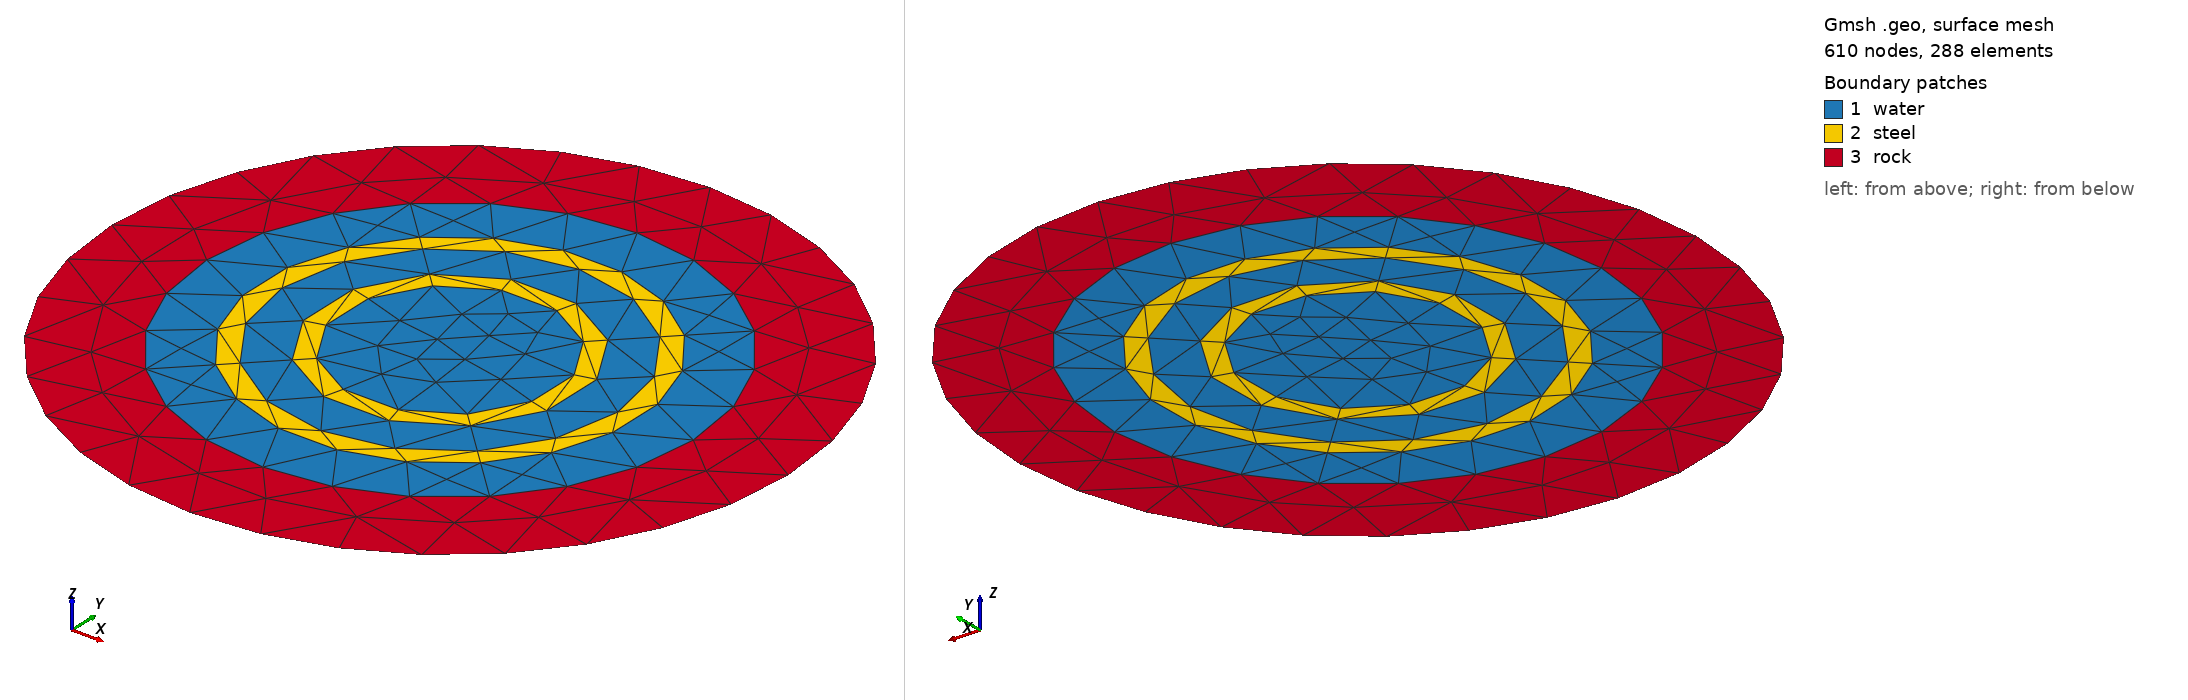

Gmsh geometry script, surface-meshed: 610 nodes, 288 surface elements. Boundary patches (legend numbers): 1 water, 2 steel, 3 rock. Left view from above one corner, right view from below the opposite corner. Legend entries are the model's physical surfaces. The drawing asked Gmsh for element sizes between 1% and 20% of the model's largest extent; the script's own settings can give other sizes.

=== realWellW.geo (drawn) ===
DefineConstant[scale = 1];
DefineConstant[factor = 1];
DefineConstant[r1 = 0.09525];
DefineConstant[r2 = 0.01750];
DefineConstant[r3 = 0.03725];
DefineConstant[r4 = 0.01750];
DefineConstant[r5 = 0.05000];
DefineConstant[r6 = 0.08500];

DefineConstant[el_size_1 = 0.0125];
DefineConstant[el_size_2 = 0.005];
DefineConstant[el_size_3 = 0.0175];
DefineConstant[el_size_4 = 0.025];

r1*=scale;
r2*=scale;
r3*=scale;
r4*=scale;
r5*=scale;
r6*=scale;


el_size_1*=scale;
el_size_2*=scale;
el_size_3*=scale;
el_size_4*=scale;

dist1=r1;
dist2=r2+dist1;
dist3=r3+dist2;
dist4=r4+dist3;
dist5=r5+dist4;
dist6=r6+dist5;
pi_val = 3.14159265358979323846264338327950288;


p_0 = newp; Point(p_0) = { 0 , 0 , 0 };//center

////////////////////////////INNER CIRCLE
//inner circle
p_c1_1 = newp; Point(p_c1_1) = { dist1 * Cos(pi_val/4) , dist1 * Sin(pi_val/4) , 0 };
p_c1_2 = newp; Point(p_c1_2) = {-dist1 * Cos(pi_val/4) , dist1 * Sin(pi_val/4) , 0 };
p_c1_3 = newp; Point(p_c1_3) = {-dist1 * Cos(pi_val/4) ,-dist1 * Sin(pi_val/4) , 0 };
p_c1_4 = newp; Point(p_c1_4) = { dist1 * Cos(pi_val/4) ,-dist1 * Sin(pi_val/4) , 0 };

//arcs
a_c1_1 = newl; Circle(a_c1_1) = {p_c1_1 , p_0 , p_c1_2};
a_c1_2 = newl; Circle(a_c1_2) = {p_c1_2 , p_0 , p_c1_3};
a_c1_3 = newl; Circle(a_c1_3) = {p_c1_3 , p_0 , p_c1_4};
a_c1_4 = newl; Circle(a_c1_4) = {p_c1_4 , p_0 , p_c1_1};

//surfaces
edges_list_1[] = {a_c1_1,a_c1_2,a_c1_3,a_c1_4};
ll_c1_1 = newll; Line Loop(ll_c1_1) = edges_list_1[];
s_c1_1 = news; Plane Surface(s_c1_1) = {ll_c1_1};


///circle 2
//inner circle
p_c2_1 = newp; Point(p_c2_1) = { dist2 * Cos(pi_val/4) , dist2 * Sin(pi_val/4) , 0 };
p_c2_2 = newp; Point(p_c2_2) = {-dist2 * Cos(pi_val/4) , dist2 * Sin(pi_val/4) , 0 };
p_c2_3 = newp; Point(p_c2_3) = {-dist2 * Cos(pi_val/4) ,-dist2 * Sin(pi_val/4) , 0 };
p_c2_4 = newp; Point(p_c2_4) = { dist2 * Cos(pi_val/4) ,-dist2 * Sin(pi_val/4) , 0 };

//arcs
a_c2_1 = newl; Circle(a_c2_1) = {p_c2_1 , p_0 , p_c2_2};
a_c2_2 = newl; Circle(a_c2_2) = {p_c2_2 , p_0 , p_c2_3};
a_c2_3 = newl; Circle(a_c2_3) = {p_c2_3 , p_0 , p_c2_4};
a_c2_4 = newl; Circle(a_c2_4) = {p_c2_4 , p_0 , p_c2_1};

//surfaces
edges_list_2[] = {a_c2_1,a_c2_2,a_c2_3,a_c2_4};
ll_c2_1 = newll; Line Loop(ll_c2_1) = edges_list_2[];
s_c2_1 = news; Plane Surface(s_c2_1) = {ll_c2_1,ll_c1_1};


///circle 3
//inner circle
p_c3_1 = newp; Point(p_c3_1) = { dist3 * Cos(pi_val/4) , dist3 * Sin(pi_val/4) , 0 };
p_c3_2 = newp; Point(p_c3_2) = {-dist3 * Cos(pi_val/4) , dist3 * Sin(pi_val/4) , 0 };
p_c3_3 = newp; Point(p_c3_3) = {-dist3 * Cos(pi_val/4) ,-dist3 * Sin(pi_val/4) , 0 };
p_c3_4 = newp; Point(p_c3_4) = { dist3 * Cos(pi_val/4) ,-dist3 * Sin(pi_val/4) , 0 };

//arcs
a_c3_1 = newl; Circle(a_c3_1) = {p_c3_1 , p_0 , p_c3_2};
a_c3_2 = newl; Circle(a_c3_2) = {p_c3_2 , p_0 , p_c3_3};
a_c3_3 = newl; Circle(a_c3_3) = {p_c3_3 , p_0 , p_c3_4};
a_c3_4 = newl; Circle(a_c3_4) = {p_c3_4 , p_0 , p_c3_1};

//surfaces
edges_list_3[] = {a_c3_1,a_c3_2,a_c3_3,a_c3_4};
ll_c3_1 = newll; Line Loop(ll_c3_1) = edges_list_3[];
s_c3_1 = news; Plane Surface(s_c3_1) = {ll_c3_1,ll_c2_1};

///circle 4
//inner circle
p_c4_1 = newp; Point(p_c4_1) = { dist4 * Cos(pi_val/4) , dist4 * Sin(pi_val/4) , 0 };
p_c4_2 = newp; Point(p_c4_2) = {-dist4 * Cos(pi_val/4) , dist4 * Sin(pi_val/4) , 0 };
p_c4_3 = newp; Point(p_c4_3) = {-dist4 * Cos(pi_val/4) ,-dist4 * Sin(pi_val/4) , 0 };
p_c4_4 = newp; Point(p_c4_4) = { dist4 * Cos(pi_val/4) ,-dist4 * Sin(pi_val/4) , 0 };

//arcs
a_c4_1 = newl; Circle(a_c4_1) = {p_c4_1 , p_0 , p_c4_2};
a_c4_2 = newl; Circle(a_c4_2) = {p_c4_2 , p_0 , p_c4_3};
a_c4_3 = newl; Circle(a_c4_3) = {p_c4_3 , p_0 , p_c4_4};
a_c4_4 = newl; Circle(a_c4_4) = {p_c4_4 , p_0 , p_c4_1};

//surfaces
edges_list_4[] = {a_c4_1,a_c4_2,a_c4_3,a_c4_4};
ll_c4_1 = newll; Line Loop(ll_c4_1) = edges_list_4[];
s_c4_1 = news; Plane Surface(s_c4_1) = {ll_c4_1,ll_c3_1};

///circle 5
//inner circle
p_c5_1 = newp; Point(p_c5_1) = { dist5 * Cos(pi_val/4) , dist5 * Sin(pi_val/4) , 0 };
p_c5_2 = newp; Point(p_c5_2) = {-dist5 * Cos(pi_val/4) , dist5 * Sin(pi_val/4) , 0 };
p_c5_3 = newp; Point(p_c5_3) = {-dist5 * Cos(pi_val/4) ,-dist5 * Sin(pi_val/4) , 0 };
p_c5_4 = newp; Point(p_c5_4) = { dist5 * Cos(pi_val/4) ,-dist5 * Sin(pi_val/4) , 0 };

//arcs
a_c5_1 = newl; Circle(a_c5_1) = {p_c5_1 , p_0 , p_c5_2};
a_c5_2 = newl; Circle(a_c5_2) = {p_c5_2 , p_0 , p_c5_3};
a_c5_3 = newl; Circle(a_c5_3) = {p_c5_3 , p_0 , p_c5_4};
a_c5_4 = newl; Circle(a_c5_4) = {p_c5_4 , p_0 , p_c5_1};

//surfaces
edges_list_5[] = {a_c5_1,a_c5_2,a_c5_3,a_c5_4};
ll_c5_1 = newll; Line Loop(ll_c5_1) = edges_list_5[];
s_c5_1 = news; Plane Surface(s_c5_1) = {ll_c5_1,ll_c4_1};

///circle 6
//inner circle
p_c6_1 = newp; Point(p_c6_1) = { dist6 * Cos(pi_val/4) , dist6 * Sin(pi_val/4) , 0 };
p_c6_2 = newp; Point(p_c6_2) = {-dist6 * Cos(pi_val/4) , dist6 * Sin(pi_val/4) , 0 };
p_c6_3 = newp; Point(p_c6_3) = {-dist6 * Cos(pi_val/4) ,-dist6 * Sin(pi_val/4) , 0 };
p_c6_4 = newp; Point(p_c6_4) = { dist6 * Cos(pi_val/4) ,-dist6 * Sin(pi_val/4) , 0 };

//arcs
a_c6_1 = newl; Circle(a_c6_1) = {p_c6_1 , p_0 , p_c6_2};
a_c6_2 = newl; Circle(a_c6_2) = {p_c6_2 , p_0 , p_c6_3};
a_c6_3 = newl; Circle(a_c6_3) = {p_c6_3 , p_0 , p_c6_4};
a_c6_4 = newl; Circle(a_c6_4) = {p_c6_4 , p_0 , p_c6_1};

//surfaces
edges_list_6[] = {a_c6_1,a_c6_2,a_c6_3,a_c6_4};
ll_c6_1 = newll; Line Loop(ll_c6_1) = edges_list_6[];
s_c6_1 = news; Plane Surface(s_c6_1) = {ll_c6_1,ll_c5_1};


Coherence;

allsurfaces[] = Surface '*';

boundary[] = CombinedBoundary{ Surface{allsurfaces[]}; } ;

Physical Surface("water",1) = {s_c1_1, s_c3_1, s_c5_1};
Physical Surface("steel",2) 	  = {s_c2_1, s_c4_1} ;
//Physical Surface("cement",3) = {s_c5_1} ;
Physical Surface("rock",4) = {s_c6_1} ;
Physical Line("boundary", 5)   = boundary[];

waterMaterials[] = Physical Surface(1);
waterMaterialsBound[] = CombinedBoundary{ Surface{waterMaterials[]}; };

steelMaterials[] = Physical Surface(2);
steelMaterialsBound[] = CombinedBoundary{ Surface{steelMaterials[]}; };

//cementMaterials[] = Physical Surface(3);
//cementMaterialsBound[] = CombinedBoundary{ Surface{cementMaterials[]}; };

rockMaterials[] = Physical Surface(4);
rockMaterialsBound[] = CombinedBoundary{ Surface{rockMaterials[]}; };



Field[1] = MathEval;
Field[1].F = Sprintf("%g", el_size_1);

Field[2] = Restrict;
Field[2].IField = 1;
Field[2].FacesList = {Abs(waterMaterials[])};
Field[2].EdgesList = {Abs(waterMaterialsBound[])};

Field[3] = MathEval;
Field[3].F = Sprintf("%g", el_size_2);

Field[4] = Restrict;
Field[4].IField = 3;
Field[4].FacesList = {Abs(steelMaterials[])};
Field[4].EdgesList = {Abs(steelMaterialsBound[])};

//Field[5] = MathEval;
//Field[5].F = Sprintf("%g", el_size_3);

//Field[6] = Restrict;
//Field[6].IField = 5;
//Field[6].FacesList = {Abs(cementMaterials[])};
//Field[6].EdgesList = {Abs(cementMaterialsBound[])};

Field[7] = MathEval;
Field[7].F = Sprintf("%g", el_size_4);

Field[8] = Restrict;
Field[8].IField = 7;
Field[8].FacesList = {Abs(rockMaterials[])};
Field[8].EdgesList = {Abs(rockMaterialsBound[])};

Field[10] = Min;
Field[10].FieldsList = {2,4,8};

Background Field = 10;

Mesh.CharacteristicLengthExtendFromBoundary = 0;
Mesh.ElementOrder=2;
